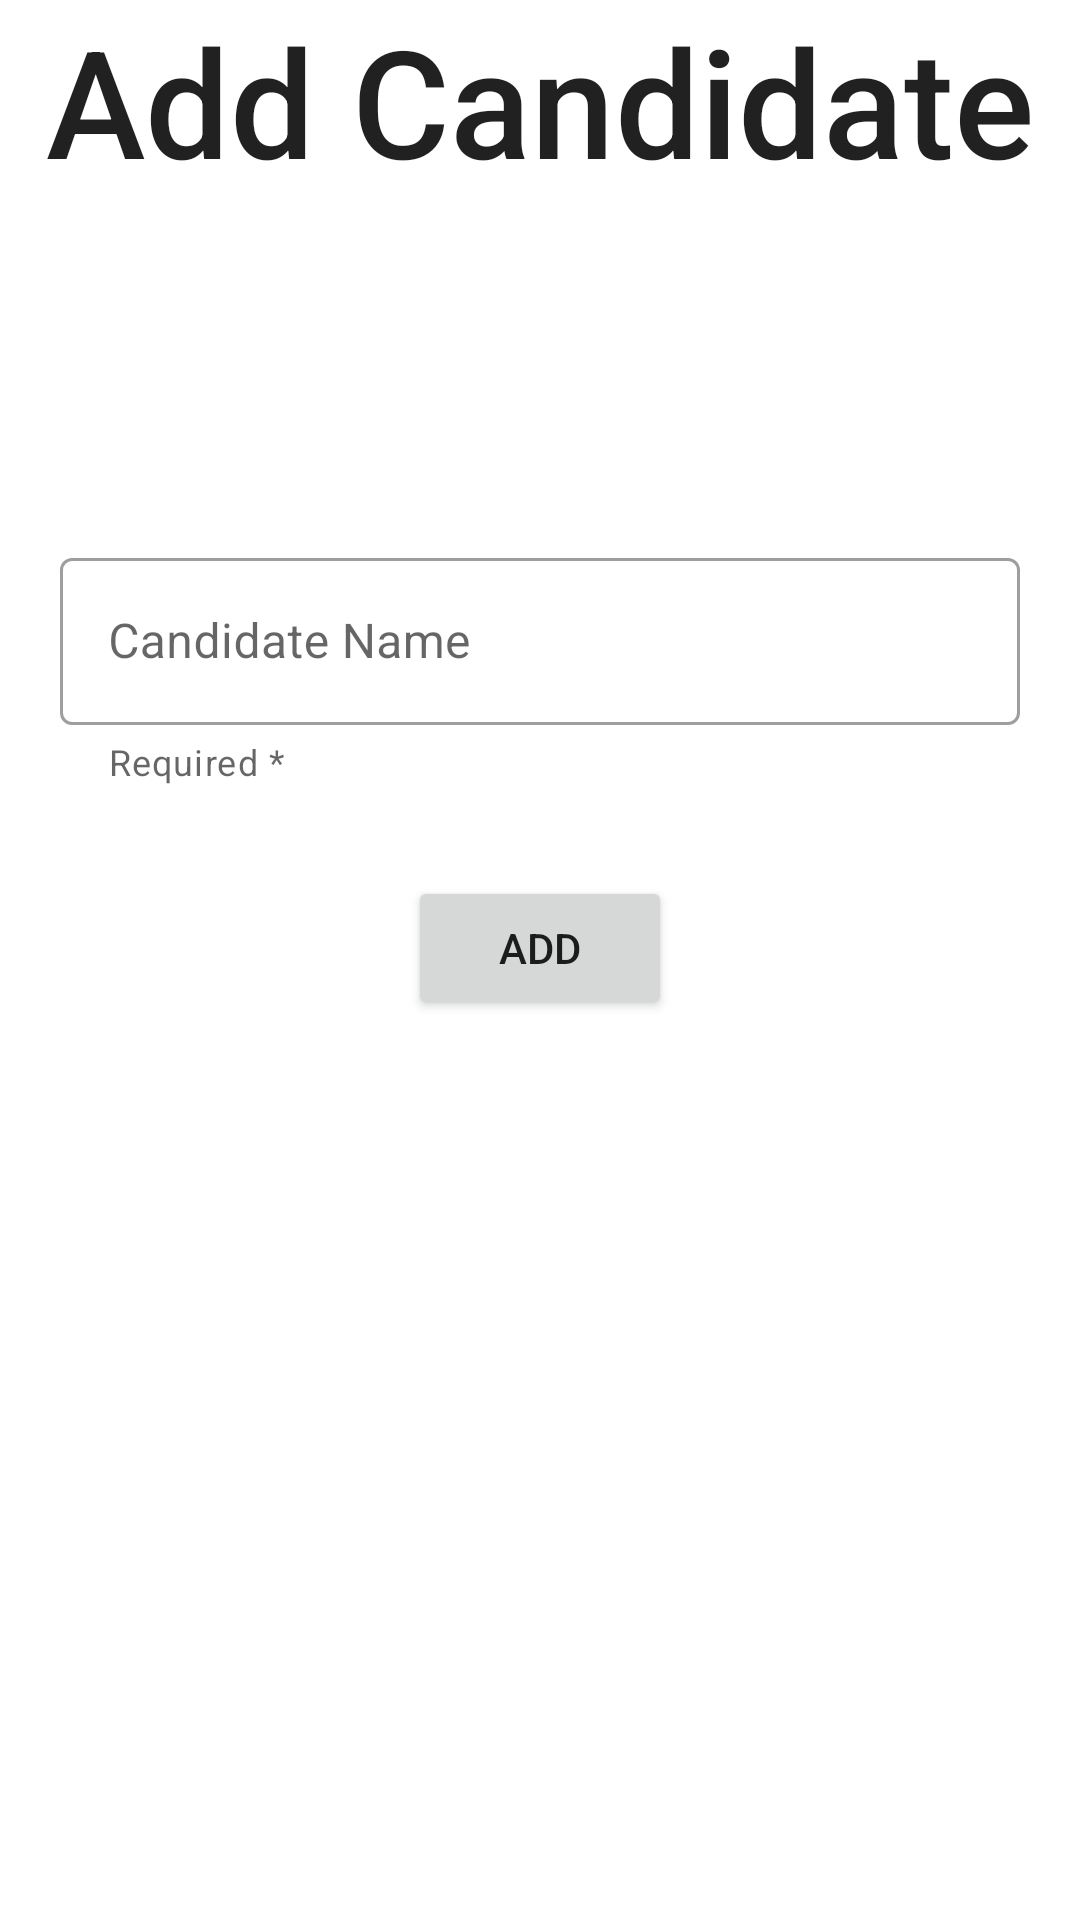

Here is an Android app screen rendered from its layout file. Give the layout XML and the strings, colors and styles it references.
<!-- AndroidManifest.xml: application theme Theme.EC_assignment_1 -->
<!-- res/layout/add_candidate_layout.xml -->
<?xml version="1.0" encoding="utf-8"?>
<androidx.constraintlayout.widget.ConstraintLayout xmlns:android="http://schemas.android.com/apk/res/android"
    xmlns:app="http://schemas.android.com/apk/res-auto"
    xmlns:tools="http://schemas.android.com/tools"
    android:layout_width="match_parent"
    android:layout_height="match_parent"
    tools:context=".add_candidate">

    <TextView
        style="@style/TextAppearance.AppCompat.Body2"
        android:layout_width="wrap_content"
        android:layout_height="wrap_content"
        android:text="Add Candidate"
        android:textSize="50sp"
        app:layout_constraintEnd_toEndOf="parent"
        app:layout_constraintStart_toStartOf="parent"
        app:layout_constraintTop_toTopOf="parent" />

    <com.google.android.material.textfield.TextInputLayout
        android:id="@+id/candidate_name"
        style="@style/Widget.MaterialComponents.TextInputLayout.OutlinedBox"
        android:layout_width="match_parent"
        android:layout_height="wrap_content"
        android:layout_margin="20dp"
        android:hint="Candidate Name"
        app:errorEnabled="true"
        app:helperText="Required *"
        app:helperTextTextColor="@color/red"
        app:layout_constraintBottom_toBottomOf="parent"
        app:layout_constraintEnd_toEndOf="parent"
        app:layout_constraintStart_toStartOf="parent"
        app:layout_constraintTop_toTopOf="parent"
        app:layout_constraintVertical_bias="0.31"
        app:startIconDrawable="@drawable/ic_baseline_person_24">

        <com.google.android.material.textfield.TextInputEditText
            android:id="@+id/student_id_field"
            android:layout_width="match_parent"
            android:layout_height="wrap_content"
            android:inputType="textPersonName" />
    </com.google.android.material.textfield.TextInputLayout>

    <Button
        android:layout_width="wrap_content"
        android:layout_height="wrap_content"
        android:text="ADD"
        android:layout_marginTop="30dp"
        app:layout_constraintEnd_toEndOf="@+id/candidate_name"
        app:layout_constraintStart_toStartOf="@+id/candidate_name"
        app:layout_constraintTop_toBottomOf="@+id/candidate_name" />

</androidx.constraintlayout.widget.ConstraintLayout>
<!-- resources referenced by this layout -->
<resources>
  <style name="Theme.EC_assignment_1" parent="Theme.MaterialComponents.DayNight.DarkActionBar">
          
          <item name="colorPrimary">@color/purple_500</item>
          <item name="colorPrimaryVariant">@color/purple_700</item>
          <item name="colorOnPrimary">@color/white</item>
          
          <item name="colorSecondary">@color/teal_200</item>
          <item name="colorSecondaryVariant">@color/teal_700</item>
          <item name="colorOnSecondary">@color/black</item>
          
          <item name="android:statusBarColor" tools:targetApi="l">?attr/colorPrimaryVariant</item>
          
      </style>
  <!-- not gathered from this repository: default colours our renderer supplied (Android Studio template values) -->
  <color name="purple_500">#FF6200EE</color>
  <color name="purple_700">#FF3700B3</color>
  <color name="teal_200">#FF03DAC5</color>
  <color name="teal_700">#FF018786</color>
  <color name="black">#FF000000</color>
  <color name="white">#FFFFFFFF</color>
</resources>
